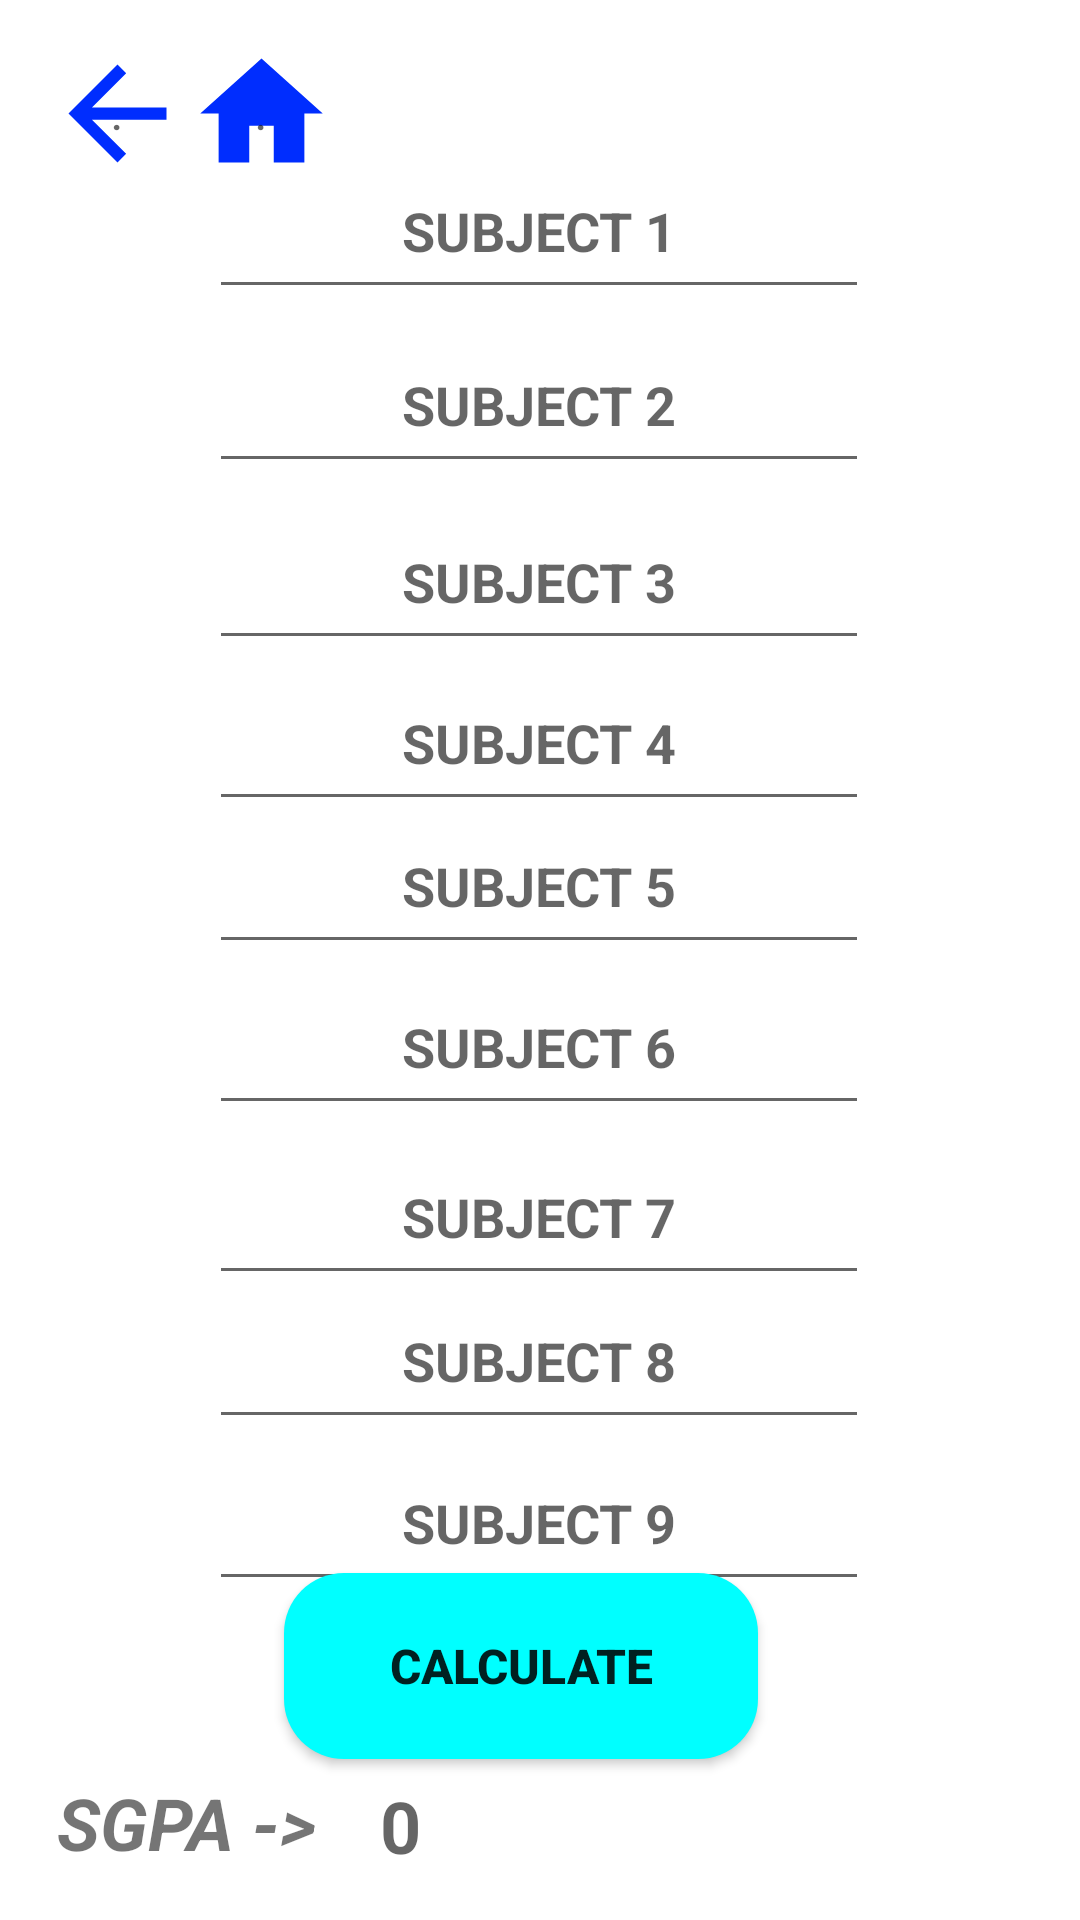

Write the Android layout XML for this screen, with the resource values it uses.
<!-- AndroidManifest.xml: application theme Theme.CgpaCalculator -->
<!-- res/layout/thirdfour.xml -->
<?xml version="1.0" encoding="utf-8"?>
<androidx.constraintlayout.widget.ConstraintLayout xmlns:android="http://schemas.android.com/apk/res/android"
    xmlns:app="http://schemas.android.com/apk/res-auto"
    xmlns:tools="http://schemas.android.com/tools"
    android:id="@+id/calculate2"
    android:layout_width="match_parent"
    android:layout_height="match_parent">

    <Button
        android:id="@+id/home2"
        android:layout_width="49dp"
        android:layout_height="49dp"
        android:background="@drawable/baseline_home_24"
        android:hint="."
        app:layout_constraintBottom_toBottomOf="@+id/textView"
        app:layout_constraintEnd_toEndOf="parent"
        app:layout_constraintHorizontal_bias="0.201"
        app:layout_constraintStart_toStartOf="parent"
        app:layout_constraintTop_toTopOf="parent"
        app:layout_constraintVertical_bias="0.023" />

    <EditText
        android:id="@+id/tt2"
        android:layout_width="220dp"
        android:layout_height="55dp"
        android:ems="10"
        android:hint="SUBJECT 2"
        android:inputType="number"
        android:textAlignment="center"
        android:textStyle="bold"
        app:layout_constraintBottom_toBottomOf="parent"
        app:layout_constraintEnd_toEndOf="parent"
        app:layout_constraintHorizontal_bias="0.497"
        app:layout_constraintStart_toStartOf="parent"
        app:layout_constraintTop_toTopOf="parent"
        app:layout_constraintVertical_bias="0.181" />

    <EditText
        android:id="@+id/tt1"
        android:layout_width="220dp"
        android:layout_height="55dp"
        android:ems="10"
        android:hint="SUBJECT 1"
        android:textStyle="bold"
        android:inputType="number"
        android:textAlignment="center"
        app:layout_constraintBottom_toBottomOf="parent"
        app:layout_constraintEnd_toEndOf="parent"
        app:layout_constraintHorizontal_bias="0.497"
        app:layout_constraintStart_toStartOf="parent"
        app:layout_constraintTop_toTopOf="parent"
        app:layout_constraintVertical_bias="0.082" />

    <EditText
        android:id="@+id/tt9"
        android:layout_width="220dp"
        android:layout_height="55dp"
        android:ems="10"
        android:hint="SUBJECT 9"
        android:inputType="number"
        android:textAlignment="center"
        android:textStyle="bold"
        app:layout_constraintBottom_toBottomOf="parent"
        app:layout_constraintEnd_toEndOf="parent"
        app:layout_constraintHorizontal_bias="0.497"
        app:layout_constraintStart_toStartOf="parent"
        app:layout_constraintTop_toTopOf="parent"
        app:layout_constraintVertical_bias="0.818" />

    <EditText
        android:id="@+id/tt3"
        android:layout_width="220dp"
        android:layout_height="55dp"
        android:ems="10"
        android:hint="SUBJECT 3"
        android:inputType="number"
        android:textAlignment="center"
        android:textStyle="bold"
        app:layout_constraintBottom_toBottomOf="parent"
        app:layout_constraintEnd_toEndOf="parent"
        app:layout_constraintHorizontal_bias="0.497"
        app:layout_constraintStart_toStartOf="parent"
        app:layout_constraintTop_toTopOf="parent"
        app:layout_constraintVertical_bias="0.282" />

    <EditText
        android:id="@+id/tt4"
        android:layout_width="220dp"
        android:layout_height="55dp"
        android:ems="10"
        android:hint="SUBJECT 4"
        android:inputType="number"
        android:textAlignment="center"
        android:textStyle="bold"
        app:layout_constraintBottom_toBottomOf="parent"
        app:layout_constraintEnd_toEndOf="parent"
        app:layout_constraintHorizontal_bias="0.497"
        app:layout_constraintStart_toStartOf="parent"
        app:layout_constraintTop_toTopOf="parent"
        app:layout_constraintVertical_bias="0.374" />

    <EditText
        android:id="@+id/tt5"
        android:layout_width="220dp"
        android:layout_height="55dp"
        android:ems="10"
        android:hint="SUBJECT 5"
        android:textStyle="bold"
        android:inputType="number"
        android:textAlignment="center"
        app:layout_constraintBottom_toBottomOf="parent"
        app:layout_constraintEnd_toEndOf="parent"
        app:layout_constraintHorizontal_bias="0.497"
        app:layout_constraintStart_toStartOf="parent"
        app:layout_constraintTop_toTopOf="parent"
        app:layout_constraintVertical_bias="0.455" />

    <EditText
        android:id="@+id/tt6"
        android:layout_width="220dp"
        android:layout_height="55dp"
        android:ems="10"
        android:hint="SUBJECT 6"
        android:inputType="number"
        android:textAlignment="center"
        android:textStyle="bold"
        app:layout_constraintBottom_toBottomOf="parent"
        app:layout_constraintEnd_toEndOf="parent"
        app:layout_constraintHorizontal_bias="0.497"
        app:layout_constraintStart_toStartOf="parent"
        app:layout_constraintTop_toTopOf="parent"
        app:layout_constraintVertical_bias="0.547" />

    <EditText
        android:id="@+id/tt7"
        android:layout_width="220dp"
        android:layout_height="55dp"
        android:ems="10"
        android:hint="SUBJECT 7"
        android:inputType="number"
        android:textStyle="bold"
        android:textAlignment="center"
        app:layout_constraintBottom_toBottomOf="parent"
        app:layout_constraintEnd_toEndOf="parent"
        app:layout_constraintHorizontal_bias="0.497"
        app:layout_constraintStart_toStartOf="parent"
        app:layout_constraintTop_toTopOf="parent"
        app:layout_constraintVertical_bias="0.644" />

    <EditText
        android:id="@+id/tt8"
        android:layout_width="220dp"
        android:layout_height="55dp"
        android:ems="10"
        android:hint="SUBJECT 8"
        android:inputType="number"
        android:textAlignment="center"
        android:textStyle="bold"
        app:layout_constraintBottom_toBottomOf="parent"
        app:layout_constraintEnd_toEndOf="parent"
        app:layout_constraintHorizontal_bias="0.497"
        app:layout_constraintStart_toStartOf="parent"
        app:layout_constraintTop_toTopOf="parent"
        app:layout_constraintVertical_bias="0.726" />

    <Button
        android:id="@+id/calculate1"
        android:layout_width="158dp"
        android:layout_height="62dp"
        android:background="@drawable/cornerbuttons"
        android:text="CALCULATE"
        android:textSize="16sp"
        android:textStyle="bold"
        app:layout_constraintBottom_toBottomOf="parent"
        app:layout_constraintEnd_toEndOf="parent"
        app:layout_constraintHorizontal_bias="0.469"
        app:layout_constraintStart_toStartOf="parent"
        app:layout_constraintTop_toTopOf="parent"
        app:layout_constraintVertical_bias="0.907" />

    <TextView
        android:id="@+id/textView"
        android:layout_width="98dp"
        android:layout_height="44dp"
        android:text="SGPA ->"
        android:textAlignment="center"
        android:textSize="24sp"
        android:textStyle="bold|italic"
        app:layout_constraintBottom_toBottomOf="parent"
        app:layout_constraintEnd_toEndOf="parent"
        app:layout_constraintHorizontal_bias="0.049"
        app:layout_constraintStart_toStartOf="parent"
        app:layout_constraintTop_toTopOf="parent"
        app:layout_constraintVertical_bias="0.992" />

    <TextView
        android:id="@+id/result1"
        android:layout_width="59dp"
        android:layout_height="43dp"
        android:hint="0"
        android:textAlignment="center"
        android:textSize="24sp"
        android:textStyle="bold"
        app:layout_constraintBottom_toBottomOf="parent"
        app:layout_constraintEnd_toEndOf="parent"
        app:layout_constraintHorizontal_bias="0.346"
        app:layout_constraintStart_toStartOf="parent"
        app:layout_constraintTop_toTopOf="parent"
        app:layout_constraintVertical_bias="0.992" />

    <Button
        android:id="@+id/back4"
        android:layout_width="49dp"
        android:layout_height="49dp"
        android:background="@drawable/baseline_arrow_back_24"
        android:hint="."
        app:layout_constraintBottom_toBottomOf="@+id/textView"
        app:layout_constraintEnd_toEndOf="parent"
        app:layout_constraintHorizontal_bias="0.047"
        app:layout_constraintStart_toStartOf="parent"
        app:layout_constraintTop_toTopOf="parent"
        app:layout_constraintVertical_bias="0.023" />

</androidx.constraintlayout.widget.ConstraintLayout>
<!-- resources referenced by this layout -->
<resources>
  <!-- drawable baseline_arrow_back_24 (drawable) -->
  <vector android:autoMirrored="true" android:height="24dp"
      android:tint="#002DFE" android:viewportHeight="24"
      android:viewportWidth="24" android:width="24dp" xmlns:android="http://schemas.android.com/apk/res/android">
      <path android:fillColor="@android:color/white" android:pathData="M20,11H7.83l5.59,-5.59L12,4l-8,8 8,8 1.41,-1.41L7.83,13H20v-2z"/>
  </vector>
  <!-- drawable baseline_home_24 (drawable) -->
  <vector android:height="24dp" android:tint="#002DFE"
      android:viewportHeight="24" android:viewportWidth="24"
      android:width="24dp" xmlns:android="http://schemas.android.com/apk/res/android">
      <path android:fillColor="@android:color/white" android:pathData="M10,20v-6h4v6h5v-8h3L12,3 2,12h3v8z"/>
  </vector>
  <!-- drawable cornerbuttons (drawable) -->
  <?xml version="1.0" encoding="utf-8"?>
  <shape xmlns:android="http://schemas.android.com/apk/res/android">
  
      <solid android:color="#00FFFF"/>
      <corners android:radius="20dp"/>
  </shape>
  <style name="Theme.CgpaCalculator" parent="Theme.MaterialComponents.DayNight.DarkActionBar">
          
          <item name="colorPrimary">@color/purple_500</item>
          <item name="colorPrimaryVariant">@color/purple_700</item>
          <item name="colorOnPrimary">@color/white</item>
          
          <item name="colorSecondary">@color/teal_200</item>
          <item name="colorSecondaryVariant">@color/teal_700</item>
          <item name="colorOnSecondary">@color/black</item>
          
          <item name="android:statusBarColor">?attr/colorPrimaryVariant</item>
          
      </style>
  <!-- not gathered from this repository: default colours our renderer supplied (Android Studio template values) -->
  <color name="purple_500">#FF6200EE</color>
  <color name="purple_700">#FF3700B3</color>
  <color name="teal_200">#FF03DAC5</color>
  <color name="teal_700">#FF018786</color>
  <color name="black">#FF000000</color>
  <color name="white">#FFFFFFFF</color>
</resources>
